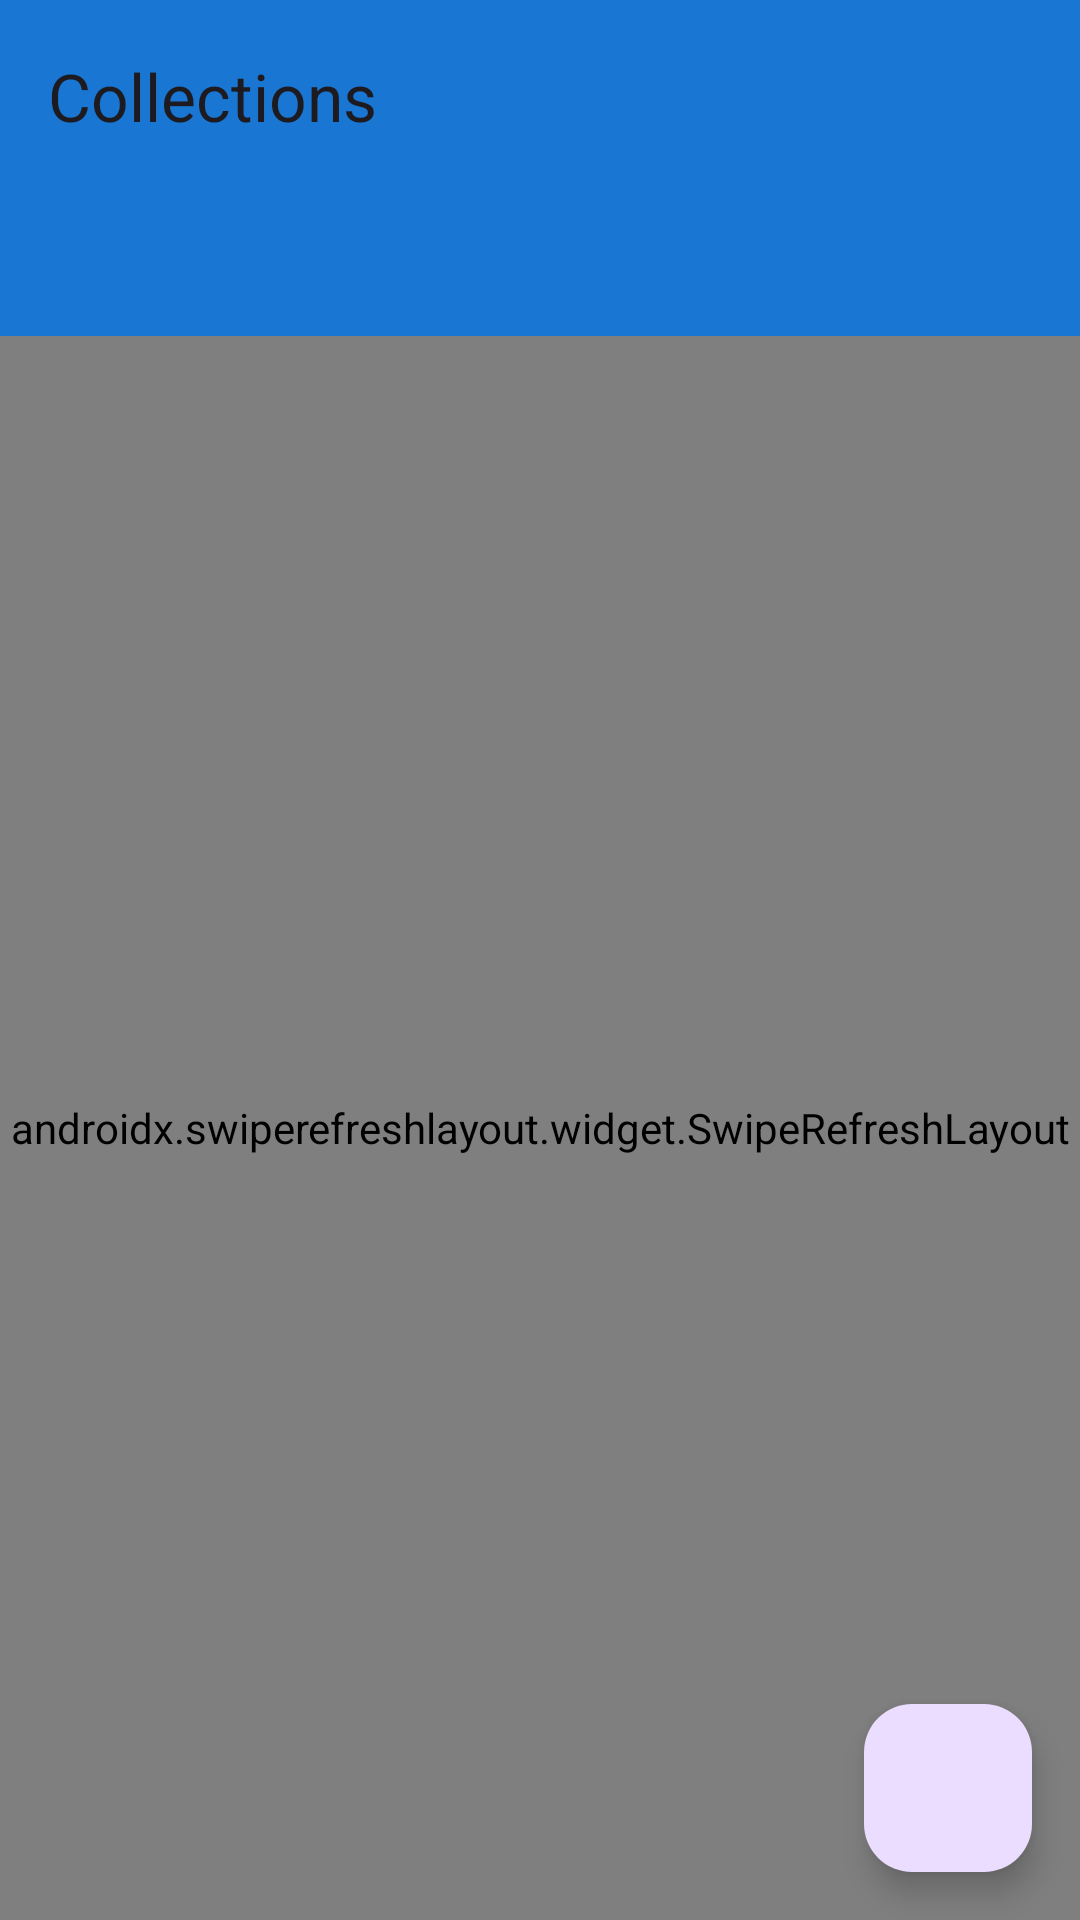

Produce the Android XML layout that renders to this screen, including the resource entries it uses.
<!-- AndroidManifest.xml: application theme Theme.LabVerse -->
<!-- res/layout/fragment_collections.xml -->
<?xml version="1.0" encoding="utf-8"?>
<androidx.coordinatorlayout.widget.CoordinatorLayout xmlns:android="http://schemas.android.com/apk/res/android"
    xmlns:app="http://schemas.android.com/apk/res-auto"
    android:layout_width="match_parent"
    android:layout_height="match_parent">

    <com.google.android.material.appbar.AppBarLayout
        android:id="@+id/app_bar_layout"
        android:layout_width="match_parent"
        android:layout_height="wrap_content">

        <androidx.appcompat.widget.Toolbar
            android:id="@+id/toolbar"
            android:layout_width="match_parent"
            android:layout_height="?attr/actionBarSize"
            android:background="?attr/colorPrimary"
            app:title="Collections"
            app:popupTheme="@style/ThemeOverlay.AppCompat.Light" />

        <com.google.android.material.tabs.TabLayout
            android:id="@+id/tab_layout"
            android:layout_width="match_parent"
            android:layout_height="wrap_content"
            android:background="?attr/colorPrimary"
            app:tabMode="fixed"
            app:tabTextColor="@android:color/white"
            app:tabSelectedTextColor="@android:color/white"
            app:tabIndicatorColor="@android:color/white" />

    </com.google.android.material.appbar.AppBarLayout>

    <androidx.swiperefreshlayout.widget.SwipeRefreshLayout
        android:id="@+id/swipe_refresh_layout"
        android:layout_width="match_parent"
        android:layout_height="match_parent"
        app:layout_behavior="@string/appbar_scrolling_view_behavior">

        <LinearLayout
            android:layout_width="match_parent"
            android:layout_height="match_parent"
            android:orientation="vertical">

            
            <LinearLayout
                android:id="@+id/layout_empty_state"
                android:layout_width="match_parent"
                android:layout_height="match_parent"
                android:gravity="center"
                android:orientation="vertical"
                android:padding="32dp"
                android:visibility="gone">

                <ImageView
                    android:layout_width="120dp"
                    android:layout_height="120dp"
                    android:layout_marginBottom="16dp"
                    android:contentDescription="No Collections"
                    android:src="@drawable/ic_collections_empty"
                    app:tint="@color/text_hint" />

                <TextView
                    android:layout_width="wrap_content"
                    android:layout_height="wrap_content"
                    android:layout_marginBottom="8dp"
                    android:text="No Collections Yet"
                    android:textSize="18sp"
                    android:textStyle="bold" />

                <TextView
                    android:layout_width="wrap_content"
                    android:layout_height="wrap_content"
                    android:layout_marginBottom="24dp"
                    android:text="Create your first collection to organize papers with your team"
                    android:textAlignment="center"
                    android:textColor="@color/text_secondary"
                    android:textSize="14sp" />

                <Button
                    android:id="@+id/btn_create_first_collection"
                    android:layout_width="wrap_content"
                    android:layout_height="wrap_content"
                    android:text="Create Collection" />

            </LinearLayout>

            
            <androidx.recyclerview.widget.RecyclerView
                android:id="@+id/recycler_view_collections"
                android:layout_width="match_parent"
                android:layout_height="match_parent"
                android:padding="8dp"
                android:clipToPadding="false" />

        </LinearLayout>

    </androidx.swiperefreshlayout.widget.SwipeRefreshLayout>

    
    <com.google.android.material.floatingactionbutton.FloatingActionButton
        android:id="@+id/fab_create_collection"
        android:layout_width="wrap_content"
        android:layout_height="wrap_content"
        android:layout_gravity="bottom|end"
        android:layout_margin="16dp"
        android:contentDescription="Create Collection"
        app:srcCompat="@drawable/ic_add" />

</androidx.coordinatorlayout.widget.CoordinatorLayout>
<!-- resources referenced by this layout -->
<resources>
  <color name="text_hint">#BDBDBD</color>
  <color name="text_secondary">#757575</color>
  <!-- drawable ic_collections_empty (drawable) -->
  <?xml version="1.0" encoding="utf-8"?>
  <vector xmlns:android="http://schemas.android.com/apk/res/android"
      android:width="120dp"
      android:height="120dp"
      android:viewportWidth="24"
      android:viewportHeight="24">
      <path
          android:fillColor="@color/text_hint"
          android:pathData="M4,6H2v14c0,1.1 0.9,2 2,2h14v-2H4V6zM20,2H8c-1.1,0 -2,0.9 -2,2v12c0,1.1 0.9,2 2,2h12c1.1,0 2,-0.9 2,-2V4c0,-1.1 -0.9,-2 -2,-2zM20,16H8V4h12v12zM19,5H9v10h10V5zM11,13h6v-2h-6V13zM11,9h6V7h-6V9z"/>
  </vector>
  <style name="Theme.LabVerse" parent="Theme.Material3.DayNight">
          <item name="colorPrimary">@color/primary</item>
          <item name="colorPrimaryVariant">@color/primary_dark</item>
          <item name="colorOnPrimary">@color/white</item>
          <item name="colorSecondary">@color/accent</item>
          <item name="colorSecondaryVariant">@color/accent</item>
          <item name="colorOnSecondary">@color/white</item>
          <item name="android:statusBarColor" tools:targetApi="l">?attr/colorPrimaryVariant</item>
          <item name="android:navigationBarColor">?attr/colorPrimary</item>
          <item name="android:windowLightStatusBar" tools:targetApi="m">false</item>
      </style>
  <color name="primary">#1976D2</color>
  <color name="primary_dark">#1565C0</color>
  <color name="white">#FFFFFFFF</color>
  <color name="accent">#FF5722</color>
</resources>
